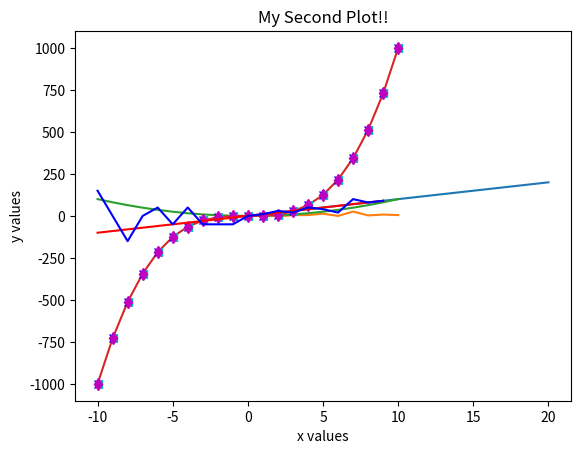

Here is the Python script that generated this plot:
import matplotlib.pyplot as plt

x = list(range(21))

print(x)

y = list(range(0, 201, 10))

print(y)

plt.plot(x, y)
plt.show()

import matplotlib.pyplot as plt
x = list(range(11))
y = [5, 7, -4, 5, 5, 13, 0, 26, 3, 8, 5]
plt.plot(x, y)
plt.xlabel('x values')
plt.ylabel('y values')
plt.title('My Second Plot!!')
plt.show()

import matplotlib.pyplot as plt
x = list(range(-10, 11))
y = list(map(lambda n: n**2, x))
plt.plot(x, y)
plt.show()

import matplotlib.pyplot as plt
x = list(range(-10, 11))
y = list(map(lambda n: n**3, x))
plt.plot(x, y)
plt.show()

import matplotlib.pyplot as plt
x = list(range(-10, 11))
y = list(map(lambda n: n**3, x))
plt.plot(x, y, 'r.')
plt.show()

plt.plot(x, y, 'bx')
plt.show()

plt.plot(x, y, 'c<')
plt.show()

plt.plot(x, y, 'md')
plt.show()

import matplotlib.pyplot as plt
x = range(-10, 10)
y = range(-100, 100, 10)
z = [150, 0, -150, 0, 50, -50, 50, -50, -50, -50, 0, 10, 30, 20, 50, 40, 20, 100, 80, 90]
plt.plot(x, y, 'r-')
plt.plot(x, z, 'b-')
plt.show()

